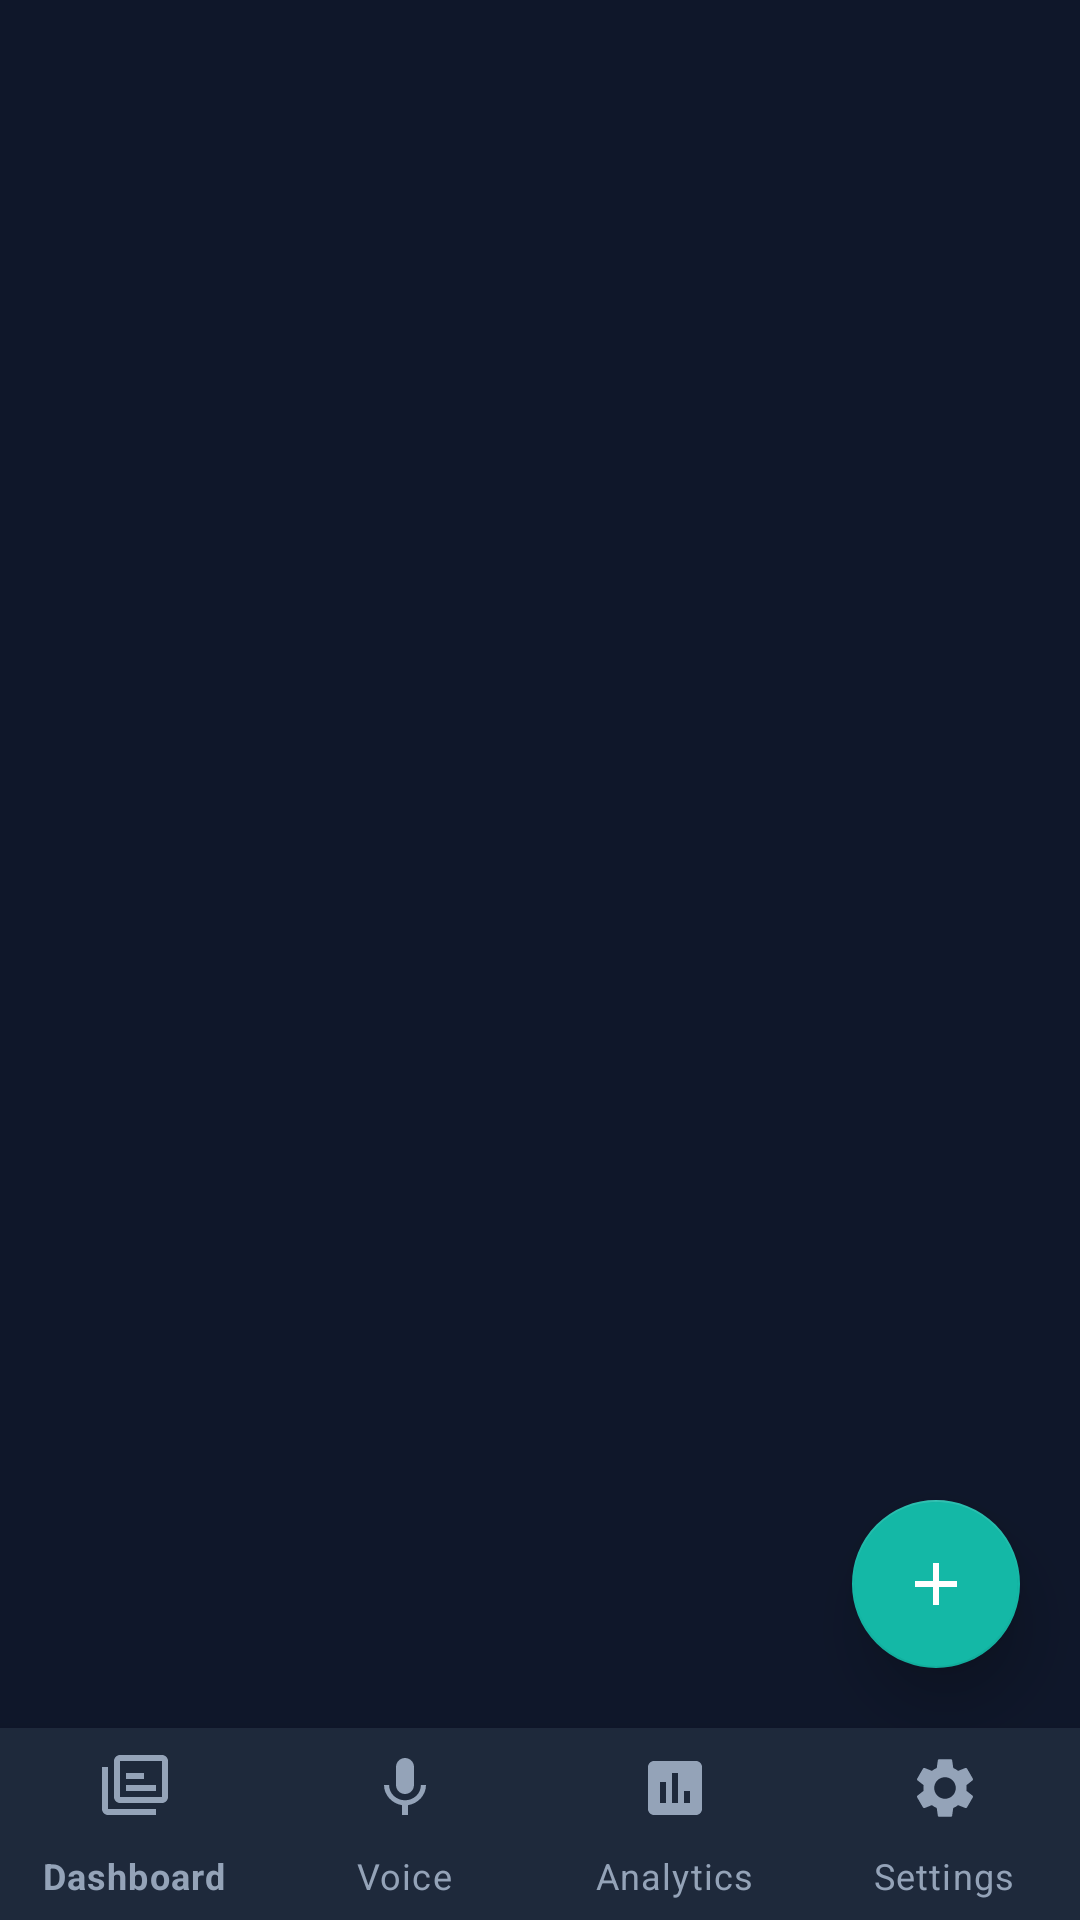

Layout XML and referenced resources for this Android screen:
<!-- AndroidManifest.xml: application theme Theme.Taskie -->
<!-- res/layout/activity_main.xml -->
<?xml version="1.0" encoding="utf-8"?>
<androidx.coordinatorlayout.widget.CoordinatorLayout
    xmlns:android="http://schemas.android.com/apk/res/android"
    xmlns:app="http://schemas.android.com/apk/res-auto"
    android:layout_width="match_parent"
    android:layout_height="match_parent"
    android:background="@color/bg_primary">

    
    <FrameLayout
        android:id="@+id/fragment_container"
        android:layout_width="match_parent"
        android:layout_height="match_parent"
        android:paddingBottom="64dp">

        <com.google.android.material.floatingactionbutton.FloatingActionButton
            android:id="@+id/fab_add_task"
            android:layout_width="wrap_content"
            android:layout_height="wrap_content"
            android:layout_gravity="bottom|end"
            android:layout_margin="@dimen/fab_margin"
            android:layout_marginBottom="112dp"
            android:contentDescription="Add task"
            android:src="@drawable/ic_add"
            app:backgroundTint="@color/accent"
            app:elevation="12dp"
            app:tint="@color/colorOnPrimary" />
    </FrameLayout>

    
    <com.google.android.material.bottomnavigation.BottomNavigationView
        android:id="@+id/bottom_navigation"
        android:layout_width="match_parent"
        android:layout_height="64dp"
        android:layout_gravity="bottom"
        android:background="@color/nav_bg"
        app:menu="@menu/bottom_nav_menu"
        app:itemIconTint="@color/nav_item_color"
        app:itemTextColor="@color/nav_item_color"
        app:labelVisibilityMode="labeled"
        app:elevation="8dp"/>

    

</androidx.coordinatorlayout.widget.CoordinatorLayout>
<!-- resources referenced by this layout -->
<resources>
  <color name="accent">#14B8A6</color>
  <color name="bg_primary">#0F172A</color>
  <color name="colorOnPrimary">#FFFFFF</color>
  <color name="nav_bg">#1E293B</color>
  <dimen name="fab_margin">20dp</dimen>
  <!-- drawable ic_add (drawable) -->
  <?xml version="1.0" encoding="utf-8"?>
  <vector xmlns:android="http://schemas.android.com/apk/res/android"
      android:width="24dp"
      android:height="24dp"
      android:viewportWidth="24"
      android:viewportHeight="24">
      <path
          android:fillColor="@android:color/white"
          android:pathData="M19,13H13V19H11V13H5V11H11V5H13V11H19V13Z"/>
  </vector>
  <color name="accent_dark">#0D9488</color>
  <color name="bg_secondary">#1E293B</color>
  <color name="text_primary">#F1F5F9</color>
  <color name="overdue">#EF4444</color>
  <color name="text_secondary">#94A3B8</color>
  <color name="text_hint">#64748B</color>
  <style name="Widget.Taskie.EditText" parent="Widget.Design.TextInputEditText">
          <item name="android:textColor">@color/text_primary</item>
          <item name="android:textColorHint">@color/text_hint</item>
          <item name="android:background">@drawable/bg_input_field</item>
      </style>
  <style name="Widget.Taskie.BottomNavigation" parent="Widget.MaterialComponents.BottomNavigationView">
          <item name="android:background">@color/nav_bg</item>
          <item name="itemIconTint">@color/nav_item_color</item>
          <item name="itemTextColor">@color/nav_item_color</item>
          
          <item name="itemActiveIndicatorStyle">@style/Widget.Taskie.NavIndicator</item>
      </style>
  <style name="Widget.Taskie.Card" parent="Widget.MaterialComponents.CardView">
          <item name="cardBackgroundColor">@color/bg_card</item>
          <item name="cardElevation">0dp</item>
          <item name="strokeColor">@color/border</item>
          <item name="strokeWidth">1dp</item>
          <item name="cardCornerRadius">12dp</item>
      </style>
  <style name="Widget.Taskie.Snackbar" parent="Widget.MaterialComponents.Snackbar">
          <item name="android:background">@color/bg_secondary</item>
      </style>
  <style name="Widget.Taskie.FAB" parent="Widget.MaterialComponents.FloatingActionButton">
          <item name="backgroundTint">@color/accent</item>
          <item name="tint">@color/colorOnPrimary</item>
      </style>
  <!-- drawable bg_input_field (drawable) -->
  <?xml version="1.0" encoding="utf-8"?>
  <shape xmlns:android="http://schemas.android.com/apk/res/android"
      android:shape="rectangle">
      <solid android:color="@color/bg_input"/>
      <corners android:radius="10dp"/>
  </shape>
  <style name="Widget.Taskie.NavIndicator" parent="">
          <item name="android:color">@color/nav_indicator</item>
      </style>
  <color name="bg_card">#1E293B</color>
  <color name="border">#334155</color>
  <color name="bg_input">#253347</color>
  <color name="nav_indicator">#1F3A3A</color>
</resources>
